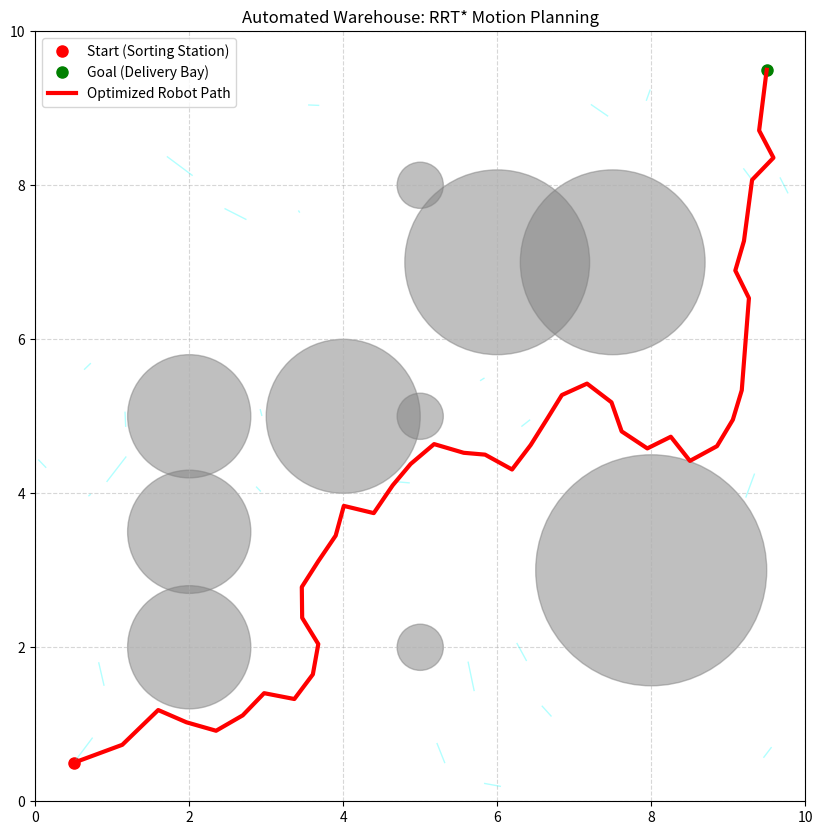

Write Python code to recreate this figure.
import numpy as np
import matplotlib.pyplot as plt
import matplotlib.patches as patches
import random
import time
import os

# Use a non-GUI backend if no display is detected (e.g., inside Docker)
if 'DISPLAY' not in os.environ and os.name != 'nt':
    plt.switch_backend('Agg')

class Node:
    def __init__(self, x, y):
        self.x = x
        self.y = y
        self.parent = None
        self.cost = 0.0

class RRTStar:
    """
    Rapidly-exploring Random Tree Star (RRT*) path planning algorithm.
    This implementation solves the optimal path planning problem in a 2D space with obstacles.
    """
    def __init__(self, start_pos, goal_pos, obstacles, area_bounds, step_size=0.5, max_iter=2000, search_radius=1.0):
        """
        :param start_pos: Tuple (x, y) for the initial position.
        :param goal_pos: Tuple (x, y) for the target position.
        :param obstacles: List of tuples (x, y, radius) representing circular obstacles.
        :param area_bounds: Tuple (xmin, xmax, ymin, ymax) for the configuration space.
        :param step_size: Distance to move from nearest node toward random sample.
        :param max_iter: Maximum number of iterations (samples).
        :param search_radius: Base radius for RRT* rewiring logic.
        """
        self.start = Node(start_pos[0], start_pos[1])
        self.goal = Node(goal_pos[0], goal_pos[1])
        self.obstacles = obstacles
        self.bounds = area_bounds
        self.step_size = step_size
        self.max_iter = max_iter
        self.search_radius = search_radius
        self.nodes = [self.start]
        self.path = []

    def plan(self, animate=True, save_path=None):
        """Main execution loop for the RRT* algorithm."""
        if animate:
            plt.ion()
            fig, ax = plt.subplots(figsize=(10, 10))
            self._draw_static_map(ax)

        for i in range(self.max_iter):
            # Sample random node with goal bias
            if random.random() < 0.1:
                rnd_node = Node(self.goal.x, self.goal.y)
            else:
                rnd_node = Node(random.uniform(self.bounds[0], self.bounds[1]), 
                                random.uniform(self.bounds[2], self.bounds[3]))

            # Find nearest node in existing tree
            nearest_node = self._get_nearest_node(rnd_node)
            
            # Steer from nearest node towards sample
            new_node = self._steer(nearest_node, rnd_node)

            # Check if path is collision-free
            if self._is_collision_free(nearest_node, new_node):
                # RRT* Optimization: Search for near neighbors
                near_nodes = self._find_near_nodes(new_node)
                
                # Connect along a path that minimizes cost
                best_node = nearest_node
                min_cost = nearest_node.cost + self._distance(nearest_node, new_node)
                
                for node in near_nodes:
                    if self._is_collision_free(node, new_node):
                        cost = node.cost + self._distance(node, new_node)
                        if cost < min_cost:
                            best_node = node
                            min_cost = cost
                
                new_node.parent = best_node
                new_node.cost = min_cost
                self.nodes.append(new_node)

                # RRT* Rewiring: Optimize neighbors by routing through new_node
                for node in near_nodes:
                    if self._is_collision_free(new_node, node):
                        cost = new_node.cost + self._distance(new_node, node)
                        if cost < node.cost:
                            node.parent = new_node
                            node.cost = cost

                if animate and i % 50 == 0:
                    self._draw_dynamic_tree(ax, new_node)
                    plt.pause(0.001)

                # Update goal parent if a shorter path is found
                if self._distance(new_node, self.goal) < self.step_size:
                    if self._is_collision_free(new_node, self.goal):
                        potential_goal_cost = new_node.cost + self._distance(new_node, self.goal)
                        if self.goal.parent is None or potential_goal_cost < self.goal.cost:
                            self.goal.parent = new_node
                            self.goal.cost = potential_goal_cost
            
        self.path = self._trace_path()
        
        if animate:
            plt.ioff()
            if self.path:
                self._draw_path(ax)
            if save_path:
                plt.savefig(save_path)
                print(f"Simulation plot saved as {save_path}")
            else:
                plt.show()
        
        return self.path

    def _get_nearest_node(self, rnd_node):
        dists = [self._distance(node, rnd_node) for node in self.nodes]
        return self.nodes[np.argmin(dists)]

    def _steer(self, from_node, to_node):
        dist = self._distance(from_node, to_node)
        if dist <= self.step_size:
            return Node(to_node.x, to_node.y)
        else:
            angle = np.arctan2(to_node.y - from_node.y, to_node.x - from_node.x)
            return Node(from_node.x + self.step_size * np.cos(angle), 
                        from_node.y + self.step_size * np.sin(angle))

    def _is_collision_free(self, from_node, to_node):
        """Samples the line segment for collisions with circle obstacles."""
        num_samples = int(self._distance(from_node, to_node) / 0.1) + 2
        for i in range(num_samples):
            t = i / (num_samples - 1)
            x = from_node.x * (1 - t) + to_node.x * t
            y = from_node.y * (1 - t) + to_node.y * t
            for (ox, oy, orad) in self.obstacles:
                if np.sqrt((x - ox)**2 + (y - oy)**2) <= orad:
                    return False
        return True

    def _find_near_nodes(self, new_node):
        """Finds nodes within a dynamic radius of the new node for rewiring."""
        n = len(self.nodes)
        radius = self.search_radius * np.sqrt(np.log(n) / n) if n > 1 else self.search_radius
        dists = [self._distance(node, new_node) for node in self.nodes]
        return [self.nodes[i] for i, d in enumerate(dists) if d <= radius]

    def _distance(self, n1, n2):
        return np.sqrt((n1.x - n2.x)**2 + (n1.y - n2.y)**2)

    def _trace_path(self):
        """Traces the path from goal back to start once search is complete."""
        if self.goal.parent is None:
            return []
        
        curr = self.goal
        path = []
        while curr is not None:
            path.append((curr.x, curr.y))
            curr = curr.parent
        return path[::-1]

    def _draw_static_map(self, ax):
        ax.set_xlim(self.bounds[0], self.bounds[1])
        ax.set_ylim(self.bounds[2], self.bounds[3])
        ax.set_aspect('equal')
        ax.grid(True, linestyle='--', alpha=0.5)
        
        for ox, oy, orad in self.obstacles:
            circle = patches.Circle((ox, oy), orad, color='gray', alpha=0.5)
            ax.add_patch(circle)
            
        ax.plot(self.start.x, self.start.y, "ro", markersize=8, label="Start (Sorting Station)")
        ax.plot(self.goal.x, self.goal.y, "go", markersize=8, label="Goal (Delivery Bay)")
        ax.set_title("Automated Warehouse: RRT* Motion Planning")
        ax.legend()

    def _draw_dynamic_tree(self, ax, node):
        if node.parent:
            ax.plot([node.x, node.parent.x], [node.y, node.parent.y], color="cyan", alpha=0.3, linewidth=1)

    def _draw_path(self, ax):
        px = [p[0] for p in self.path]
        py = [p[1] for p in self.path]
        ax.plot(px, py, "r-", linewidth=3, label="Optimized Robot Path")
        ax.legend()

if __name__ == "__main__":
    # Define warehouse simulation parameters
    bounds = (0, 10, 0, 10)
    start = (0.5, 0.5)
    goal = (9.5, 9.5)
    
    # Simulate shelving units and obstacles in a warehouse
    warehouse_obstacles = [
        # Shelving Unit 1
        (2, 2, 0.8), (2, 3.5, 0.8), (2, 5, 0.8),
        # Shelving Unit 2
        (6, 7, 1.2), (7.5, 7, 1.2),
        # Processing equipment
        (4, 5, 1.0), (8, 3, 1.5),
        # Pillars
        (5, 5, 0.3), (5, 2, 0.3), (5, 8, 0.3)
    ]
    
    rrt_star = RRTStar(
        start, goal, warehouse_obstacles, bounds, 
        step_size=0.4, max_iter=2000, search_radius=1.5
    )
    
    print("Executing RRT* Path Planning for Automated Warehouse...")
    start_time = time.time()
    
    # If running headlessly (like in Docker), save to file
    is_headless = 'DISPLAY' not in os.environ and os.name != 'nt'
    path = rrt_star.plan(animate=True, save_path="warehouse_path_plan.png" if is_headless else None)
    
    end_time = time.time()
    
    if path:
        print(f"Path Successfully Found in {end_time - start_time:.2f} seconds.")
        print(f"Goal reached! Path contains {len(path)} nodes.")
    else:
        print("Pathfinding Failed. Increase max_iter or check start/goal validity.")
